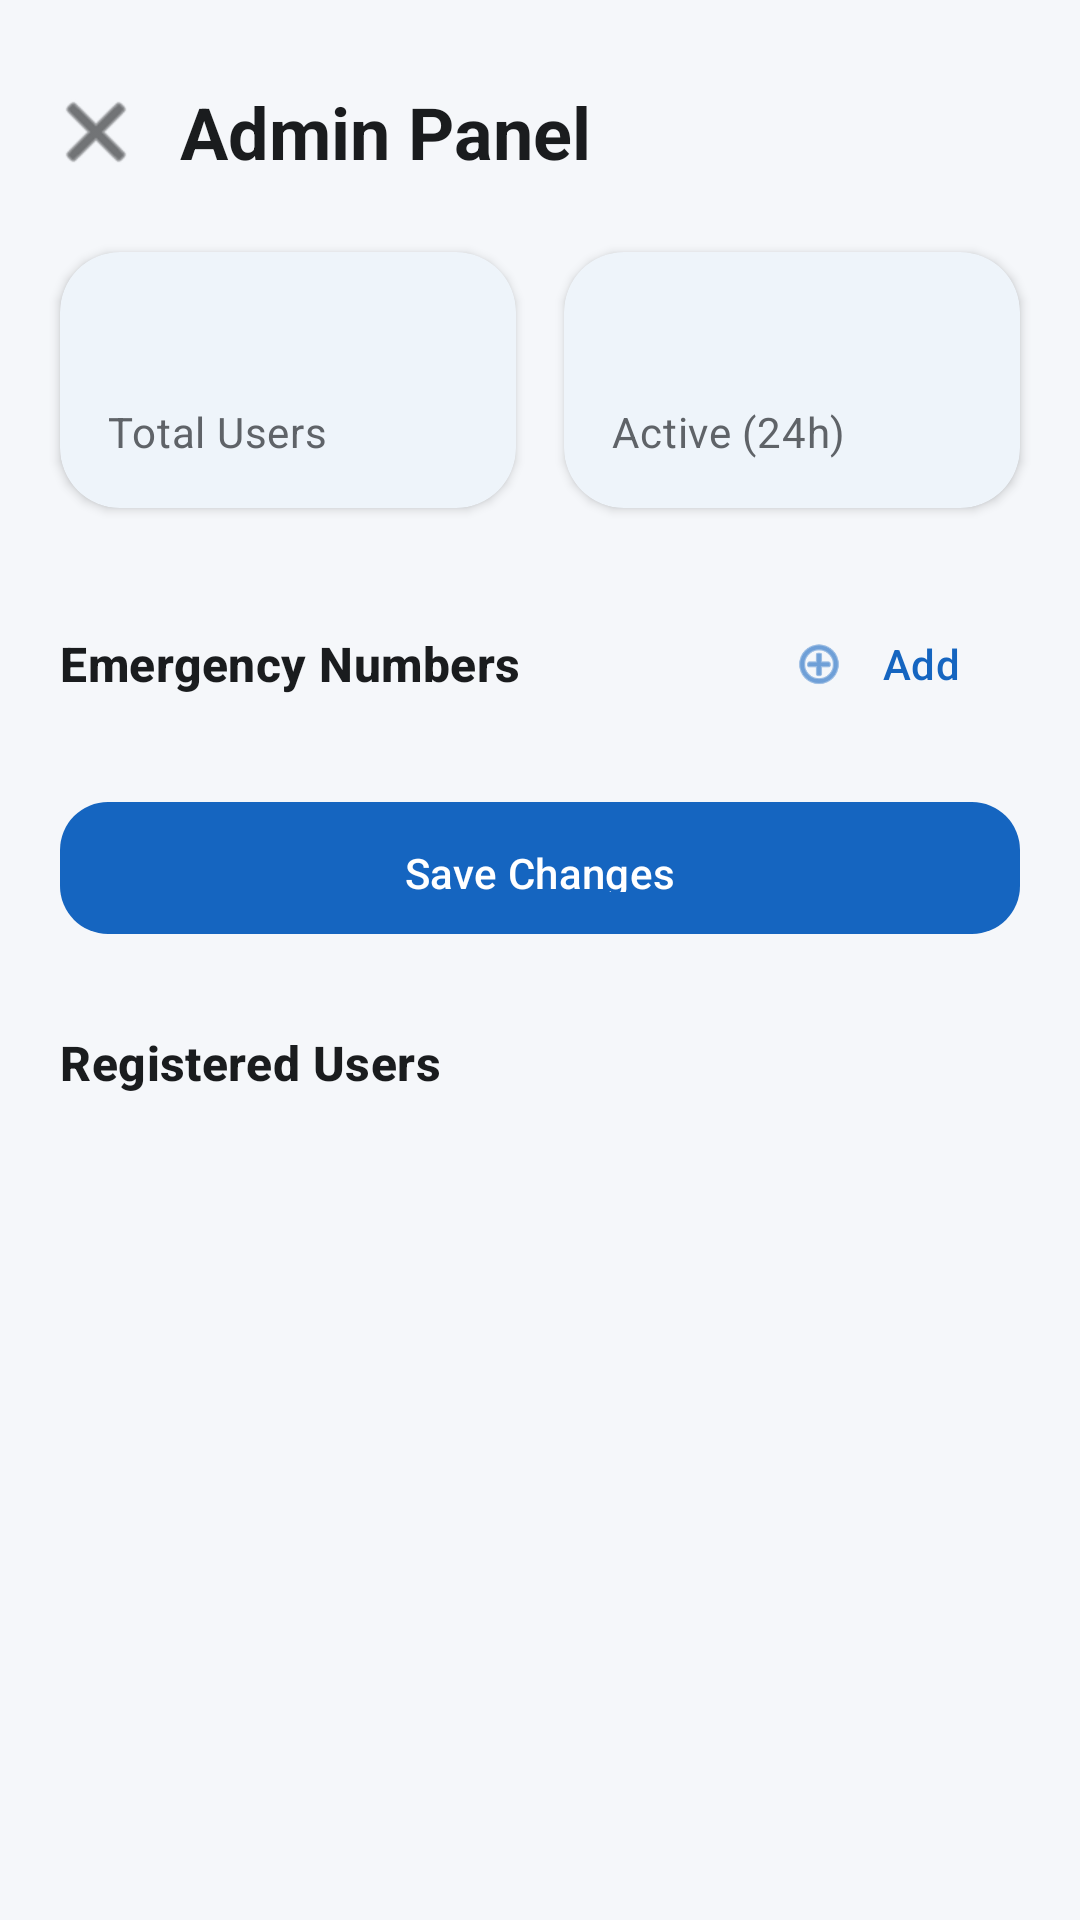

This screen was rendered from an Android layout file. Write that file and the resources it references.
<!-- AndroidManifest.xml: application theme Theme.ESPMEDALARM -->
<!-- res/layout/activity_admin_panel.xml -->
<?xml version="1.0" encoding="utf-8"?>
<androidx.core.widget.NestedScrollView
    xmlns:android="http://schemas.android.com/apk/res/android"
    xmlns:app="http://schemas.android.com/apk/res-auto"
    xmlns:tools="http://schemas.android.com/tools"
    android:layout_width="match_parent"
    android:layout_height="match_parent"
    android:background="@color/background_light_gray"
    android:fillViewport="true">

    <LinearLayout
        android:layout_width="match_parent"
        android:layout_height="wrap_content"
        android:orientation="vertical"
        android:paddingBottom="32dp">

        
        <LinearLayout
            android:layout_width="match_parent"
            android:layout_height="wrap_content"
            android:orientation="horizontal"
            android:gravity="center_vertical"
            android:paddingTop="20dp"
            android:paddingHorizontal="8dp">

            <ImageButton
                android:id="@+id/btnAdminBack"
                android:layout_width="48dp"
                android:layout_height="48dp"
                android:background="?attr/selectableItemBackgroundBorderless"
                android:contentDescription="Back"
                android:src="@android:drawable/ic_menu_close_clear_cancel"
                app:tint="@color/text_primary" />

            <TextView
                android:layout_width="0dp"
                android:layout_height="wrap_content"
                android:layout_weight="1"
                android:layout_marginStart="4dp"
                android:text="Admin Panel"
                android:textAppearance="@style/Text.Headline" />
        </LinearLayout>

        
        <LinearLayout
            android:layout_width="match_parent"
            android:layout_height="wrap_content"
            android:orientation="horizontal"
            android:layout_marginHorizontal="12dp"
            android:layout_marginTop="8dp">

            <com.google.android.material.card.MaterialCardView
                style="@style/Widget.App.Card"
                android:layout_width="0dp"
                android:layout_height="wrap_content"
                android:layout_weight="1"
                android:layout_margin="8dp">

                <LinearLayout
                    android:layout_width="match_parent"
                    android:layout_height="wrap_content"
                    android:orientation="vertical"
                    android:padding="16dp">

                    <TextView
                        android:id="@+id/txtTotalUsers"
                        android:layout_width="wrap_content"
                        android:layout_height="wrap_content"
                        android:textAppearance="@style/Text.Headline"
                        tools:text="12" />

                    <TextView
                        android:layout_width="wrap_content"
                        android:layout_height="wrap_content"
                        android:layout_marginTop="2dp"
                        android:text="Total Users"
                        android:textAppearance="@style/Text.Body" />
                </LinearLayout>
            </com.google.android.material.card.MaterialCardView>

            <com.google.android.material.card.MaterialCardView
                style="@style/Widget.App.Card"
                android:layout_width="0dp"
                android:layout_height="wrap_content"
                android:layout_weight="1"
                android:layout_margin="8dp">

                <LinearLayout
                    android:layout_width="match_parent"
                    android:layout_height="wrap_content"
                    android:orientation="vertical"
                    android:padding="16dp">

                    <TextView
                        android:id="@+id/txtActiveUsers"
                        android:layout_width="wrap_content"
                        android:layout_height="wrap_content"
                        android:textAppearance="@style/Text.Headline"
                        android:textColor="@color/accent_green"
                        tools:text="5" />

                    <TextView
                        android:layout_width="wrap_content"
                        android:layout_height="wrap_content"
                        android:layout_marginTop="2dp"
                        android:text="Active (24h)"
                        android:textAppearance="@style/Text.Body" />
                </LinearLayout>
            </com.google.android.material.card.MaterialCardView>
        </LinearLayout>

        
        <LinearLayout
            android:layout_width="match_parent"
            android:layout_height="wrap_content"
            android:layout_marginHorizontal="20dp"
            android:layout_marginTop="20dp"
            android:orientation="horizontal"
            android:gravity="center_vertical">

            <TextView
                android:layout_width="0dp"
                android:layout_height="wrap_content"
                android:layout_weight="1"
                android:text="Emergency Numbers"
                android:textAppearance="@style/Text.Title" />

            <com.google.android.material.button.MaterialButton
                android:id="@+id/btnAddNumber"
                style="@style/Widget.Material3.Button.TextButton"
                android:layout_width="wrap_content"
                android:layout_height="wrap_content"
                android:text="Add"
                app:icon="@android:drawable/ic_menu_add" />
        </LinearLayout>

        <TextView
            android:id="@+id/txtNumbersEmpty"
            android:layout_width="wrap_content"
            android:layout_height="wrap_content"
            android:layout_marginStart="20dp"
            android:layout_marginTop="4dp"
            android:text="No custom numbers set - showing defaults"
            android:textAppearance="@style/Text.Body"
            android:visibility="gone"
            tools:visibility="visible" />

        <androidx.recyclerview.widget.RecyclerView
            android:id="@+id/recyclerAdminNumbers"
            android:layout_width="match_parent"
            android:layout_height="wrap_content"
            android:layout_marginTop="8dp"
            android:nestedScrollingEnabled="false"
            tools:listitem="@layout/item_admin_number" />

        <com.google.android.material.button.MaterialButton
            android:id="@+id/btnSaveNumbers"
            style="@style/Widget.App.Button"
            android:layout_width="match_parent"
            android:layout_height="52dp"
            android:layout_marginHorizontal="20dp"
            android:layout_marginTop="10dp"
            android:text="Save Changes" />

        
        <TextView
            android:layout_width="wrap_content"
            android:layout_height="wrap_content"
            android:layout_marginStart="20dp"
            android:layout_marginTop="28dp"
            android:text="Registered Users"
            android:textAppearance="@style/Text.Title" />

        <TextView
            android:id="@+id/txtUsersEmpty"
            android:layout_width="wrap_content"
            android:layout_height="wrap_content"
            android:layout_marginStart="20dp"
            android:layout_marginTop="4dp"
            android:text="No registered users yet"
            android:textAppearance="@style/Text.Body"
            android:visibility="gone"
            tools:visibility="gone" />

        <androidx.recyclerview.widget.RecyclerView
            android:id="@+id/recyclerAdminUsers"
            android:layout_width="match_parent"
            android:layout_height="wrap_content"
            android:layout_marginTop="8dp"
            android:nestedScrollingEnabled="false"
            tools:listitem="@layout/item_admin_user" />

    </LinearLayout>
</androidx.core.widget.NestedScrollView>
<!-- res/layout/item_admin_number.xml (included above) -->
<?xml version="1.0" encoding="utf-8"?>
<com.google.android.material.card.MaterialCardView
    xmlns:android="http://schemas.android.com/apk/res/android"
    xmlns:app="http://schemas.android.com/apk/res-auto"
    xmlns:tools="http://schemas.android.com/tools"
    android:layout_width="match_parent"
    android:layout_height="wrap_content"
    android:layout_marginHorizontal="16dp"
    android:layout_marginVertical="6dp"
    app:cardCornerRadius="16dp"
    app:cardElevation="1dp"
    app:strokeWidth="0dp"
    app:cardBackgroundColor="@color/surface_white">

    <LinearLayout
        android:layout_width="match_parent"
        android:layout_height="wrap_content"
        android:orientation="horizontal"
        android:gravity="center_vertical"
        android:padding="14dp">

        <LinearLayout
            android:layout_width="0dp"
            android:layout_height="wrap_content"
            android:layout_weight="1"
            android:orientation="vertical">

            <TextView
                android:id="@+id/txtAdminNumberLabel"
                android:layout_width="wrap_content"
                android:layout_height="wrap_content"
                android:textAppearance="@style/Text.Title"
                android:textSize="15sp"
                tools:text="National Emergency" />

            <TextView
                android:id="@+id/txtAdminNumberSubtitle"
                android:layout_width="wrap_content"
                android:layout_height="wrap_content"
                android:layout_marginTop="1dp"
                android:textAppearance="@style/Text.Body"
                android:textSize="12sp"
                tools:text="Police · Fire · Ambulance" />

            <TextView
                android:id="@+id/txtAdminNumberValue"
                android:layout_width="wrap_content"
                android:layout_height="wrap_content"
                android:layout_marginTop="2dp"
                android:textColor="@color/primary"
                android:textSize="15sp"
                android:textStyle="bold"
                tools:text="999" />
        </LinearLayout>

        <ImageButton
            android:id="@+id/btnEditNumber"
            android:layout_width="40dp"
            android:layout_height="40dp"
            android:background="?attr/selectableItemBackgroundBorderless"
            android:contentDescription="Edit"
            android:src="@android:drawable/ic_menu_edit"
            app:tint="@color/primary" />

        <ImageButton
            android:id="@+id/btnDeleteNumber"
            android:layout_width="40dp"
            android:layout_height="40dp"
            android:layout_marginStart="2dp"
            android:background="?attr/selectableItemBackgroundBorderless"
            android:contentDescription="Delete"
            android:src="@android:drawable/ic_menu_delete"
            app:tint="@color/danger_red" />

    </LinearLayout>
</com.google.android.material.card.MaterialCardView>
<!-- res/layout/item_admin_user.xml (included above) -->
<?xml version="1.0" encoding="utf-8"?>
<com.google.android.material.card.MaterialCardView
    xmlns:android="http://schemas.android.com/apk/res/android"
    xmlns:app="http://schemas.android.com/apk/res-auto"
    xmlns:tools="http://schemas.android.com/tools"
    android:layout_width="match_parent"
    android:layout_height="wrap_content"
    android:layout_marginHorizontal="16dp"
    android:layout_marginVertical="6dp"
    app:cardCornerRadius="16dp"
    app:cardElevation="1dp"
    app:strokeWidth="0dp"
    app:cardBackgroundColor="@color/surface_white">

    <LinearLayout
        android:layout_width="match_parent"
        android:layout_height="wrap_content"
        android:orientation="horizontal"
        android:gravity="center_vertical"
        android:padding="14dp">

        <ImageView
            android:layout_width="40dp"
            android:layout_height="40dp"
            android:background="@drawable/bg_circle_light"
            android:padding="8dp"
            android:src="@drawable/ic_profile"
            android:contentDescription="User"
            app:tint="@color/primary" />

        <LinearLayout
            android:layout_width="0dp"
            android:layout_height="wrap_content"
            android:layout_weight="1"
            android:layout_marginStart="12dp"
            android:orientation="vertical">

            <TextView
                android:id="@+id/txtAdminUserEmail"
                android:layout_width="wrap_content"
                android:layout_height="wrap_content"
                android:textAppearance="@style/Text.Title"
                android:textSize="14sp"
                tools:text="user@example.com" />

            <TextView
                android:id="@+id/txtAdminUserStatus"
                android:layout_width="wrap_content"
                android:layout_height="wrap_content"
                android:layout_marginTop="2dp"
                android:textSize="12sp"
                android:textStyle="bold"
                tools:text="Active · last login today" />
        </LinearLayout>

        <com.google.android.material.button.MaterialButton
            android:id="@+id/btnRemoveUser"
            style="@style/Widget.Material3.Button.TextButton"
            android:layout_width="wrap_content"
            android:layout_height="wrap_content"
            android:text="Remove"
            android:textColor="@color/danger_red" />

    </LinearLayout>
</com.google.android.material.card.MaterialCardView>
<!-- resources referenced by this layout -->
<resources>
  <color name="accent_green">#2E7D32</color>
  <color name="background_light_gray">#F5F7FA</color>
  <color name="danger_red">#D32F2F</color>
  <color name="primary">#1565C0</color>
  <color name="surface_white">#FFFFFFFF</color>
  <color name="text_primary">#1A1C1E</color>
  <!-- drawable bg_circle_light (drawable) -->
  <shape xmlns:android="http://schemas.android.com/res/android" android:shape="oval">
      <solid android:color="@color/primary_light"/>
  </shape>
  <style name="Text.Body" parent="TextAppearance.Material3.BodyMedium">
          <item name="android:textColor">@color/text_secondary</item>
      </style>
  <style name="Text.Headline" parent="TextAppearance.Material3.HeadlineSmall">
          <item name="android:textColor">@color/text_primary</item>
          <item name="android:textStyle">bold</item>
      </style>
  <style name="Text.Title" parent="TextAppearance.Material3.TitleMedium">
          <item name="android:textColor">@color/text_primary</item>
          <item name="android:textStyle">bold</item>
      </style>
  <style name="Widget.App.Button" parent="Widget.Material3.Button">
          <item name="cornerRadius">16dp</item>
          <item name="android:textAllCaps">false</item>
          <item name="android:paddingTop">14dp</item>
          <item name="android:paddingBottom">14dp</item>
      </style>
  <style name="Widget.App.Card" parent="Widget.Material3.CardView.Elevated">
          <item name="cardCornerRadius">20dp</item>
          <item name="cardElevation">2dp</item>
          <item name="cardBackgroundColor">@color/surface_white</item>
          <item name="strokeWidth">0dp</item>
      </style>
  <style name="Theme.ESPMEDALARM" parent="Base.Theme.ESPMEDALARM" />
  <color name="primary_light">#E3F2FD</color>
  <color name="text_secondary">#5F6368</color>
  <style name="Base.Theme.ESPMEDALARM" parent="Theme.Material3.DayNight.NoActionBar">
          <item name="colorPrimary">@color/primary</item>
          <item name="colorPrimaryVariant">@color/primary_dark</item>
          <item name="colorOnPrimary">@color/text_on_primary</item>
  
          <item name="colorSecondary">@color/accent_green</item>
          <item name="colorOnSecondary">@color/text_on_primary</item>
  
          <item name="colorError">@color/danger_red</item>
  
          <item name="android:colorBackground">@color/background_light_gray</item>
          <item name="colorSurface">@color/surface_white</item>
          <item name="colorOnSurface">@color/text_primary</item>
          <item name="colorOnSurfaceVariant">@color/text_secondary</item>
          <item name="colorOnBackground">@color/text_primary</item>
          <item name="colorOutline">@color/surface_outline</item>
  
          <item name="android:statusBarColor">@color/primary</item>
          <item name="android:windowLightStatusBar">false</item>
          <item name="android:navigationBarColor">@color/surface_white</item>
      </style>
  <color name="primary_dark">#0D47A1</color>
  <color name="text_on_primary">#FFFFFFFF</color>
  <color name="surface_outline">#E1E4E8</color>
</resources>
